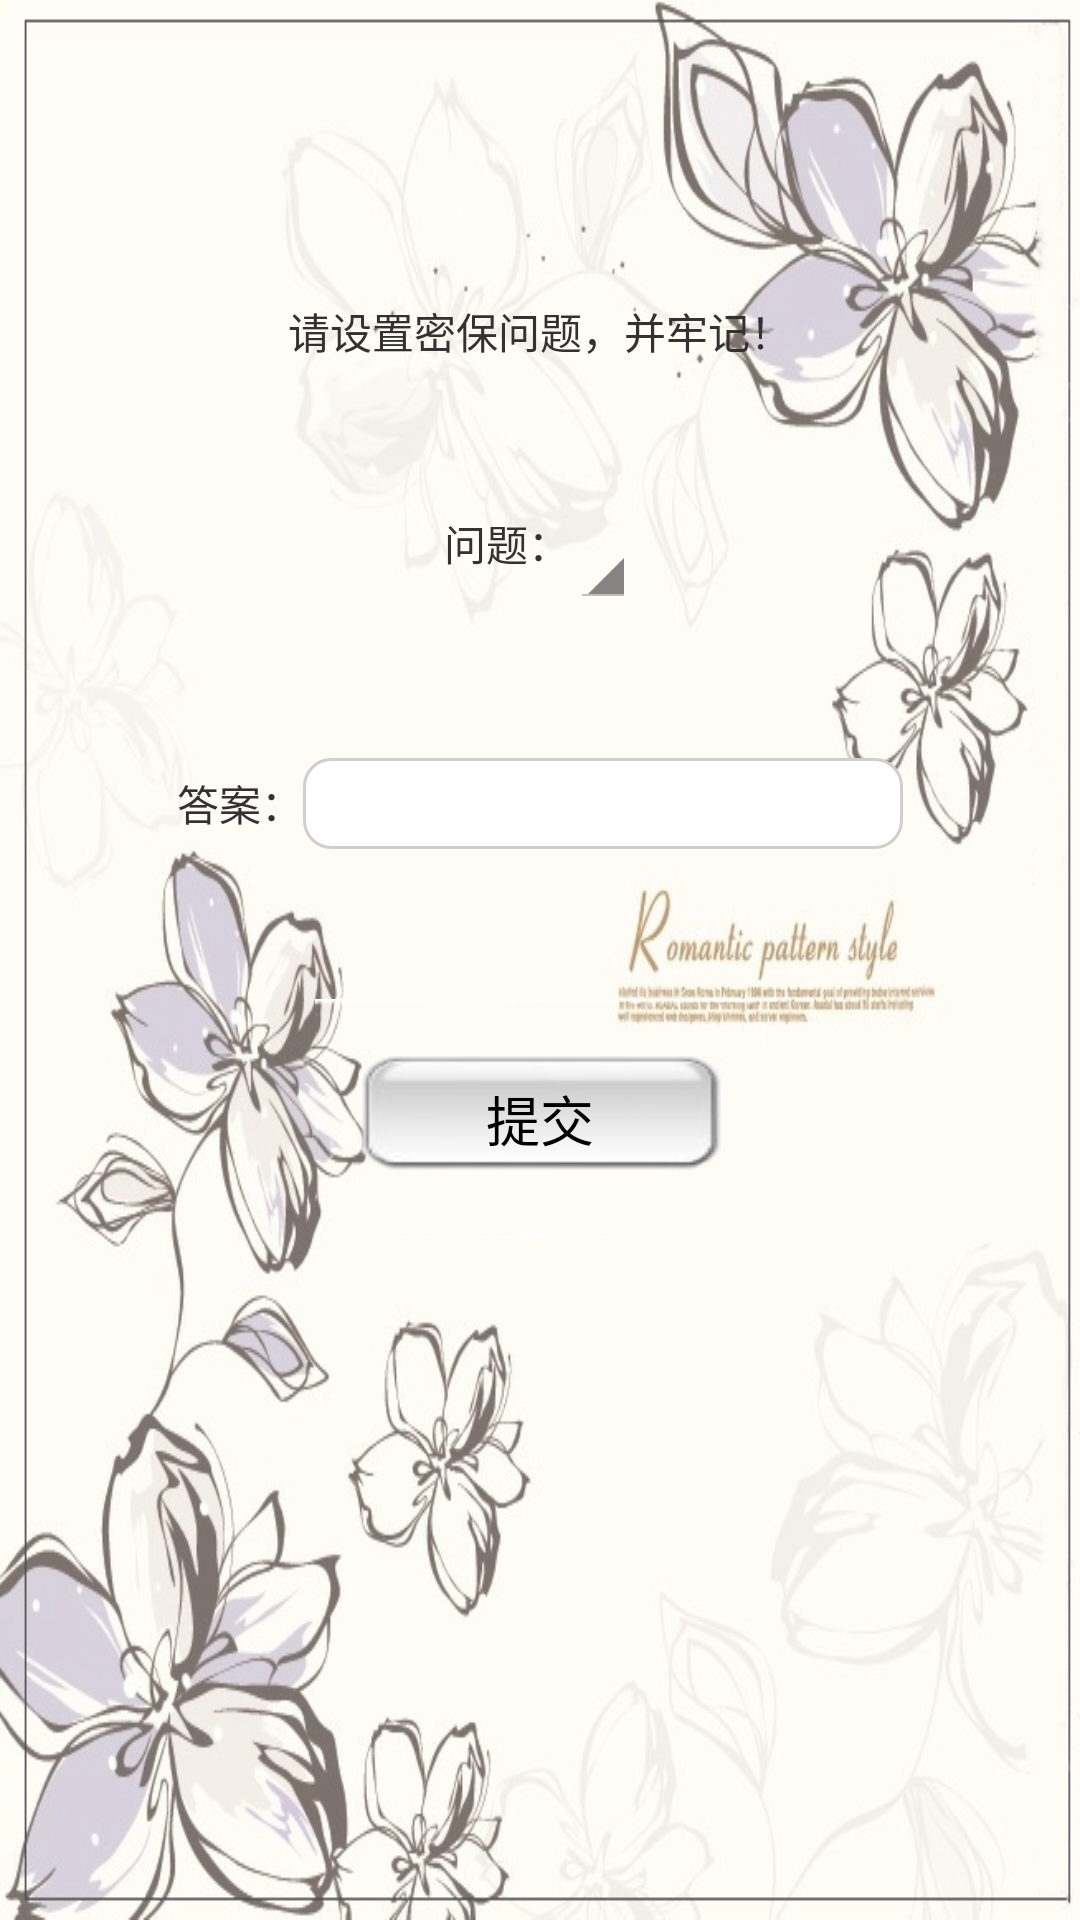

Here is an Android app screen rendered from its layout file. Give the layout XML and the strings, colors and styles it references.
<!-- AndroidManifest.xml: application theme android:Theme.Holo.Light.NoActionBar -->
<!-- res/layout/xtsz.xml -->
<?xml version="1.0" encoding="utf-8"?>
<LinearLayout xmlns:android="http://schemas.android.com/apk/res/android"
    android:layout_width="match_parent"
    android:layout_height="match_parent"
    android:background="@drawable/bg"
    android:gravity="center_horizontal"
    android:orientation="vertical" >

    <LinearLayout
        android:layout_width="300dp"
        android:layout_height="400dp"
        android:layout_marginTop="100dp"
        android:gravity="center_horizontal"
        android:orientation="vertical" >

        <TextView
            android:layout_width="wrap_content"
            android:layout_height="wrap_content"
            android:text="请设置密保问题，并牢记！" />

        <LinearLayout
            android:layout_width="wrap_content"
            android:layout_height="wrap_content"
            android:layout_marginTop="50dp"
            android:orientation="horizontal" >

            <TextView
                android:layout_width="wrap_content"
                android:layout_height="wrap_content"
                android:text="问题：" />

            <Spinner
                android:id="@+id/mbwt"
                android:layout_width="wrap_content"
                android:layout_height="wrap_content" />
        </LinearLayout>

        <LinearLayout
            android:layout_width="wrap_content"
            android:layout_height="wrap_content"
            android:layout_marginTop="50dp"
            android:orientation="horizontal" >

            <TextView
                android:layout_width="wrap_content"
                android:layout_height="wrap_content"
                android:text="答案：" />

            <EditText
                android:id="@+id/mbda"
                android:layout_width="200dp"
                android:layout_height="wrap_content"
                android:background="@xml/bg_edittext"
                android:padding="5dip"
                android:textColorHint="#AAAAAA"
                android:textSize="15dip" />
        </LinearLayout>

        <Button
            android:id="@+id/mb_bc"
            android:layout_width="150dp"
            android:layout_height="80dp"
            android:layout_marginTop="50dp"
            android:background="@xml/allbtn_bg_selector"
            android:text="提交" />
    </LinearLayout>

</LinearLayout>
<!-- resources referenced by this layout -->
<resources>
  <!-- drawable bg: jpg bitmap (drawable-hdpi, 416216 bytes) -->
</resources>
